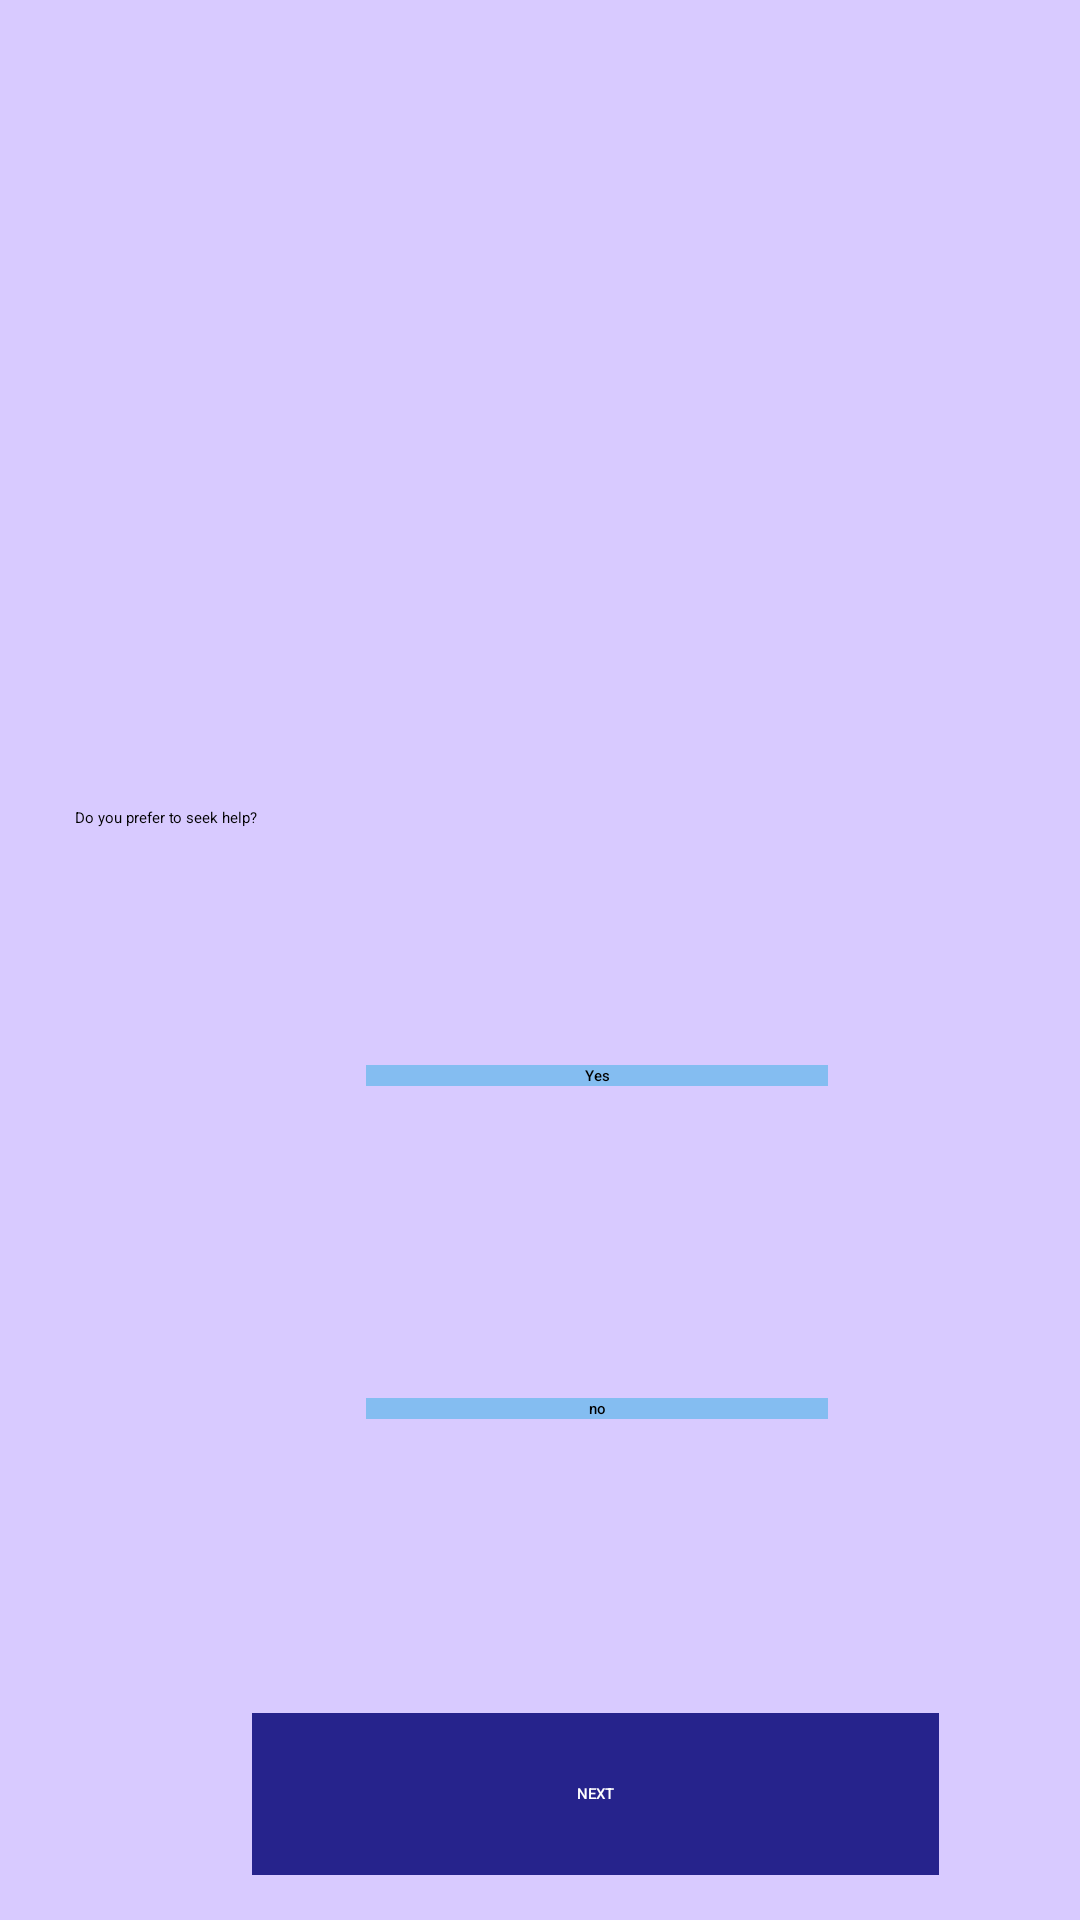

This screen was rendered from an Android layout file. Write that file and the resources it references.
<!-- AndroidManifest.xml: application theme Theme.MoodTracker -->
<!-- res/layout/activity_six.xml -->
<?xml version="1.0" encoding="utf-8"?>
<androidx.constraintlayout.widget.ConstraintLayout xmlns:android="http://schemas.android.com/apk/res/android"
    xmlns:tools="http://schemas.android.com/tools"
    android:layout_width="match_parent"
    android:layout_height="match_parent"
    tools:context=".six">
    <RelativeLayout
        android:id="@+id/Page_6"
        android:layout_width="fill_parent"
        android:layout_height="fill_parent"
        android:background="#D8CAFF"
        android:clipToOutline="true"
        tools:ignore="MissingConstraints"
        tools:layout_editor_absoluteX="-16dp"
        tools:layout_editor_absoluteY="-76dp"
        tools:targetApi="s">


        <TextView
            android:id="@+id/help"
            android:layout_width="295dp"
            android:layout_height="53dp"
            android:layout_alignParentStart="true"
            android:layout_alignParentTop="true"
            android:layout_marginStart="25dp"
            android:layout_marginTop="269dp"
            android:gravity="top"
            android:text="@string/do_you_prefer_to_seek_help"
            android:textAppearance="@style/TextAppearance.AppCompat.Medium"
            android:textColor="#000000"
            tools:ignore="TextContrastCheck" />

        <Button
            android:id="@+id/yuh"
            android:layout_width="154dp"
            android:layout_height="wrap_content"
            android:layout_alignParentStart="true"
            android:layout_alignParentTop="true"
            android:layout_marginStart="122dp"
            android:layout_marginTop="355dp"
            android:background="#84BDF1"
            android:fontFamily="sans-serif-medium"
            android:gravity="center"
            android:text="@string/yes" />

        <Button
            android:id="@+id/nuh"
            android:layout_width="154dp"
            android:layout_height="wrap_content"
            android:layout_alignParentStart="true"
            android:layout_alignParentTop="true"
            android:layout_marginStart="122dp"
            android:layout_marginTop="466dp"
            android:background="#84BDF1"
            android:fontFamily="sans-serif-medium"
            android:gravity="center"
            android:text="@string/no" />

        <ImageView
            android:layout_width="219dp"
            android:layout_height="179dp"
            android:layout_alignParentEnd="true"
            android:layout_marginEnd="110dp"
            android:src="@drawable/page_6"
            tools:ignore="ContentDescription" />

        <Button
            android:id="@+id/button2"
            android:layout_width="229dp"
            android:layout_height="54dp"
            android:layout_alignParentStart="true"
            android:layout_alignParentTop="true"
            android:layout_marginStart="84dp"
            android:layout_marginTop="571dp"
            android:background="#26238C"
            android:fontFamily="sans-serif-medium"
            android:gravity="center"
            android:text="@string/next"
            android:textColor="#FFFFFF" />
    </RelativeLayout>

</androidx.constraintlayout.widget.ConstraintLayout>
<!-- resources referenced by this layout -->
<resources>
  <string name="do_you_prefer_to_seek_help">Do you prefer to seek help?</string>
  <string name="next">NEXT</string>
  <string name="no">no</string>
  <string name="yes">Yes</string>
</resources>
